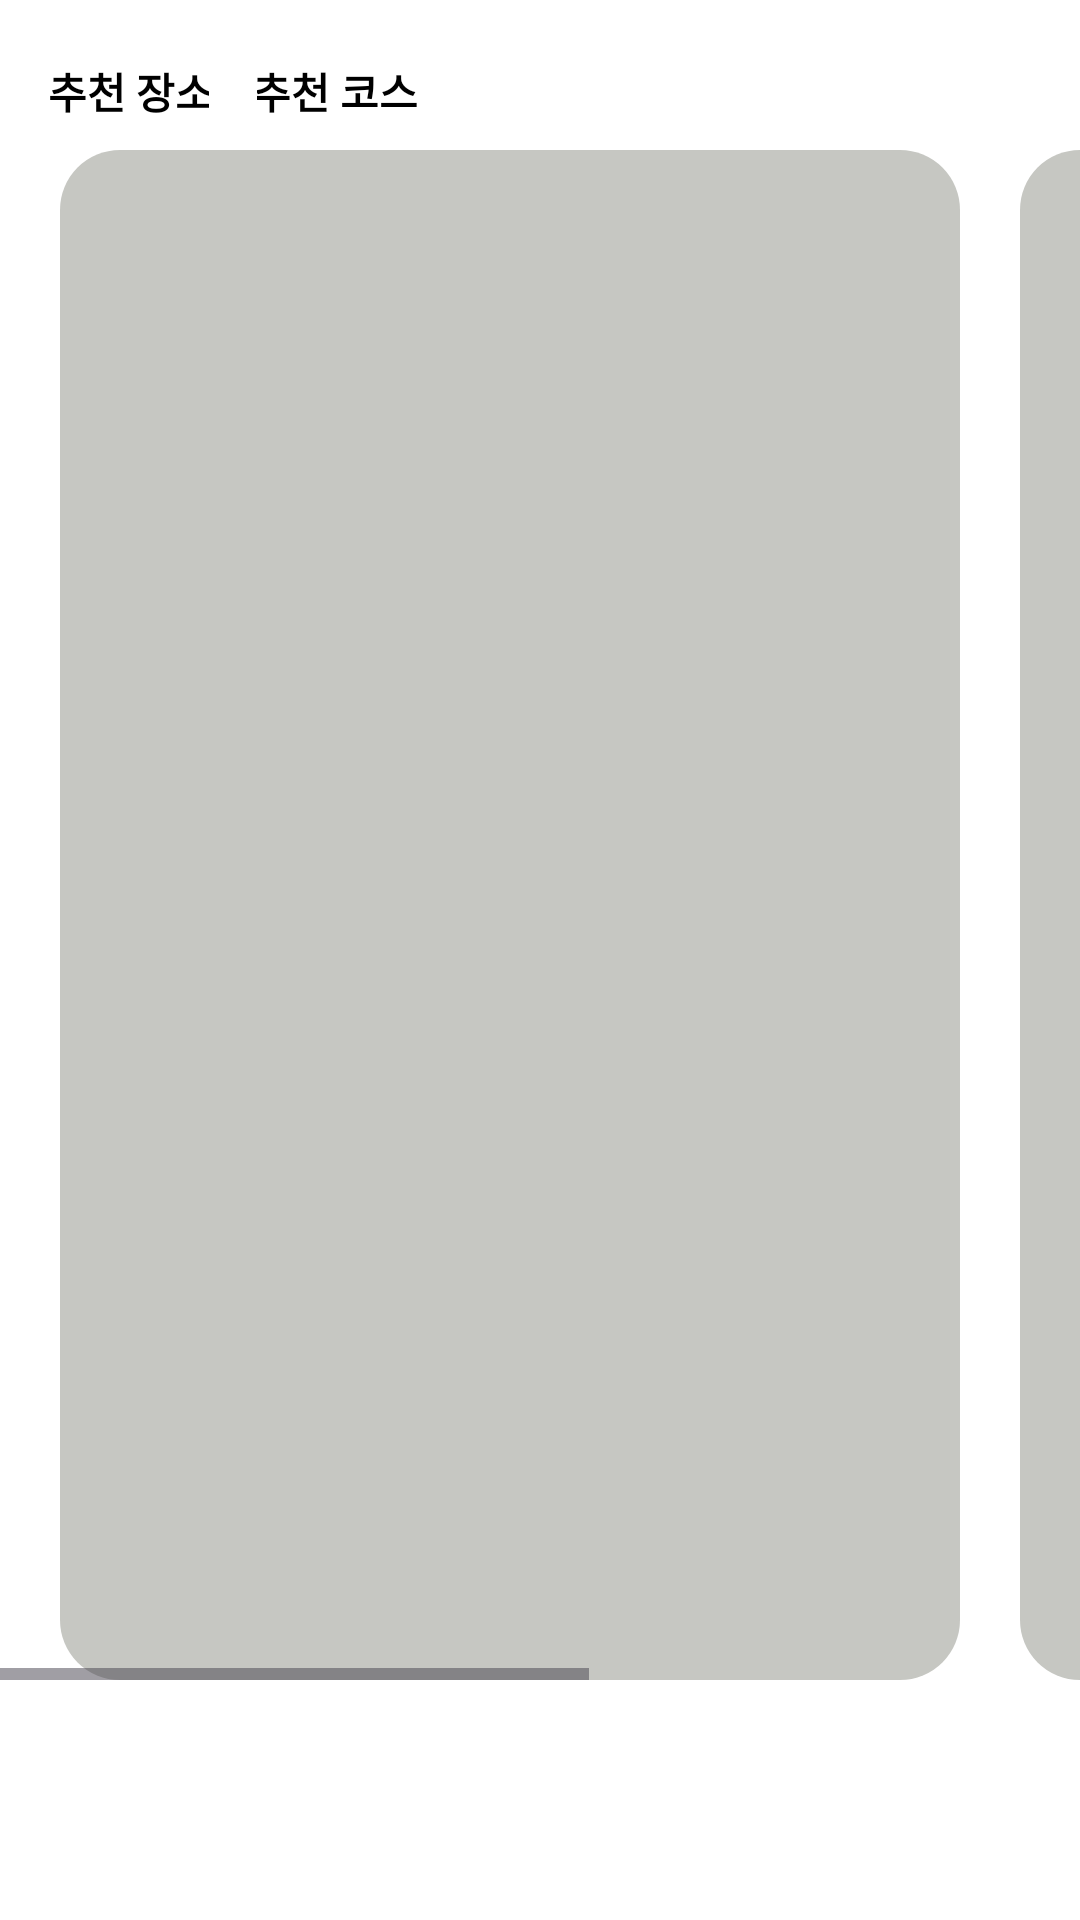

Layout XML and referenced resources for this Android screen:
<!-- AndroidManifest.xml: application theme Theme.My_Application_retro -->
<!-- res/layout/fragment_home.xml -->
<?xml version="1.0" encoding="utf-8"?>
<androidx.constraintlayout.widget.ConstraintLayout xmlns:android="http://schemas.android.com/apk/res/android"
    xmlns:app="http://schemas.android.com/apk/res-auto"
    xmlns:tools="http://schemas.android.com/tools"
    android:layout_width="match_parent"
    android:layout_height="match_parent"
    android:background="#FFFFFF"
    tools:context=".ui.home.HomeFragment">

    <TextView
        android:id="@+id/Button1"
        android:layout_width="wrap_content"
        android:layout_height="wrap_content"
        android:layout_marginStart="16dp"
        android:layout_marginTop="20dp"
        android:background="#00ff0000"
        android:fontFamily="@font/font"
        android:paddingEnd="-2dp"
        android:text="추천 장소"
        android:textColor="#000000"
        android:textStyle="bold"
        app:layout_constraintStart_toStartOf="parent"
        app:layout_constraintTop_toTopOf="parent" />

    <TextView
        android:id="@+id/Button2"
        android:layout_width="wrap_content"
        android:layout_height="wrap_content"
        android:layout_marginStart="16dp"
        android:layout_marginTop="20dp"
        android:layout_toEndOf="@id/Button1"
        android:background="#00ff0000"
        android:fontFamily="@font/font"
        android:paddingStart="-2dp"
        android:text="추천 코스"
        android:textColor="#000000"
        android:textStyle="bold"
        app:layout_constraintStart_toEndOf="@+id/Button1"
        app:layout_constraintTop_toTopOf="parent" />

    <HorizontalScrollView
        android:id="@+id/horizontalScrollView"
        android:layout_width="match_parent"
        android:layout_height="0dp"
        android:layout_marginTop="50dp"
        android:layout_marginBottom="80dp"
        app:layout_constraintBottom_toBottomOf="parent"
        app:layout_constraintEnd_toEndOf="parent"
        app:layout_constraintStart_toStartOf="parent"
        app:layout_constraintTop_toTopOf="parent">

        <LinearLayout
            android:layout_width="wrap_content"
            android:layout_height="wrap_content">

            <View
                android:id="@+id/textView1"
                android:layout_width="300dp"
                android:layout_height="match_parent"
                android:layout_marginStart="20dp"
                android:background="@drawable/round" />

            <View
                android:id="@+id/textView2"
                android:layout_width="300dp"
                android:layout_height="match_parent"
                android:layout_marginStart="20dp"
                android:layout_marginEnd="20dp"
                android:background="@drawable/round" />


        </LinearLayout>
    </HorizontalScrollView>


</androidx.constraintlayout.widget.ConstraintLayout>
<!-- resources referenced by this layout -->
<resources>
  <!-- drawable round (drawable) -->
  <?xml version="1.0" encoding="utf-8"?>
  <shape xmlns:android="http://schemas.android.com/apk/res/android">
      <solid android:color="#C6C7C2"/>
      <corners
          android:radius="20dp" />
  </shape>
  <style name="Theme.My_Application_retro" parent="Base.Theme.My_Application_retro" />
  <style name="Base.Theme.My_Application_retro" parent="Theme.Material3.DayNight.NoActionBar">
          
          
      </style>
</resources>
